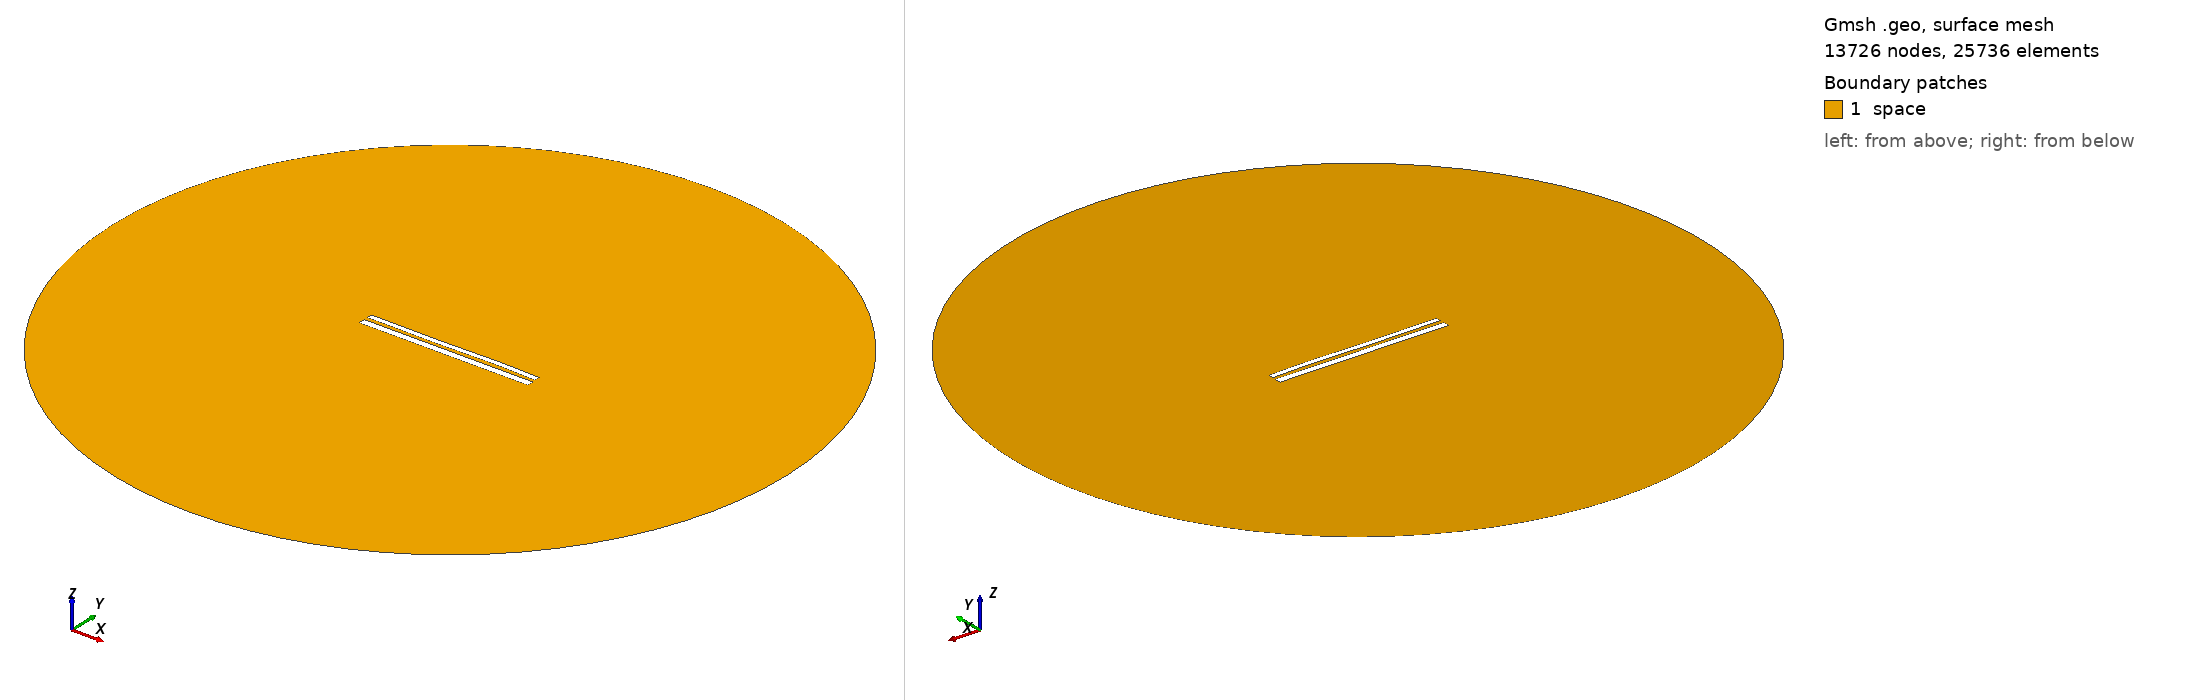

Gmsh geometry script, surface-meshed: 13726 nodes, 25736 surface elements. Boundary patches (legend numbers): 1 space. Left view from above one corner, right view from below the opposite corner. Legend entries are the model's physical surfaces. The drawing asked Gmsh for element sizes between 1% and 20% of the model's largest extent; the script's own settings can give other sizes.

=== 10929.geo (drawn) ===
//---------------------------------------
// Geometry kernel
//---------------------------------------

SetFactory("OpenCASCADE");



//---------------------------------------
// Parameters of the geometry
//---------------------------------------

// Overetch of the upper plate
overetch = 0.375;

// Distance between the plates
distance = 2.0;

// Discretization over the x axis (for the deformation)
nx = 50; 

// Length of the plate
L = 100 - overetch; 

// Number of modes
n = 4; 

// 1st mode coefficient
coeff(1) = 0.0;
beta(1) = 0.596864 * 3.1415926535 / L;

// 2nd mode coefficient
coeff(2) = 0.0;
beta(2) = 1.49418 * 3.1415926535 / L;

// 3rd mode coefficient
coeff(3) = -0.15;
beta(3) = 2.50025 * 3.1415926535 / L;

// 4th mode coefficient
coeff(4) = 0.07499999999999998;
beta(4) = 3.49999 * 3.1415926535 / L;



//---------------------------------------
// Upper plate (deformed rectangle)
//---------------------------------------

// Coordiantes of the upper plate
xmin = -50;
xmax = 50 - overetch;

// Height of the upper plate
yheight = 4 - 2 * overetch;

// Indexes of the points
UpperID[] = {};
LowerID[] = {};
LeftID[] = {};
RightID[] = {};

// Point index
p = 1;

// Horizontal edges
For i In {1:nx}
    x = xmin + (i-1)*(xmax - xmin)/(nx-1);

    y_bottom = distance / 2 + overetch;
    For j In {1:n}
        C = (Cosh(beta(j)*L) + Cos(beta(j)*L)) / (Sinh(beta(j)*L) + Sin(beta(j)*L));
        y_bottom  = y_bottom + coeff(j) * (Cosh(beta(j)*(x+50)) - Cos(beta(j)*(x+50)) - C * (Sinh(beta(j)*(x+50)) - Sin(beta(j)*(x+50))));
    EndFor

    y_top = y_bottom + yheight;

    Point(p) = {x, y_top, 0, 1.0};
    UpperID[i] = p;
    p = p + 1;

    Point(p) = {x, y_bottom, 0, 1.0};
    LowerID[i] = p;
    p = p + 1;
EndFor

// Create point lists
UpperPts[] = {}; LowerPts[] = {};
For i In {1:nx}
  UpperPts[] += {UpperID[i]};
  LowerPts[] += {LowerID[i]};
EndFor

// Build splines
Spline(1) = {UpperPts[]};
Spline(2) = {LowerPts[]};
Line(3) = {LowerPts[nx-1], UpperPts[nx-1]};
Line(4) = {LowerPts[0], UpperPts[0]};

// Build the plane surface
Curve Loop(1) = {2, 3, -1, -4};
Plane Surface(1) = {1};



//---------------------------------------
// Lower plate (rectangle)
//---------------------------------------

// Vertices
Point(1001) = {-50, -1, 0, 1.0};
Point(1002) = { 50, -1, 0, 1.0};
Point(1003) = { 50,  -5, 0, 1.0};
Point(1004) = {-50,  -5, 0, 1.0};

// Edges
Line(5) = {1001, 1002};
Line(6) = {1002, 1003};
Line(7) = {1003, 1004};
Line(8) = {1004, 1001};

// Plane surface
Line Loop(2) = {5, 6, 7, 8};
Plane Surface(2) = {2}; 



//---------------------------------------
// Outer (fictious) boundary
//---------------------------------------

// Points
Point(1005) = {0, 0, 0};       // Center
Point(1006) = {200, 0, 0};     // Start point
Point(1007) = {0, 200, 0};     // 90 degrees
Point(1008) = {-200, 0, 0};    // 180 degrees
Point(1009) = {0, -200, 0};    // 270 degrees

// Circle arcs (each needs start, center, end)
Circle(9) = {1006, 1005, 1007};
Circle(10) = {1007, 1005, 1008};
Circle(11) = {1008, 1005, 1009};
Circle(12) = {1009, 1005, 1006};

// Plane surface for the entire domain
Curve Loop(3) = {9, 10, 11, 12};
Surface(3) = {3};

// Subtract the plates from the whole domain to obtain the actual domain where we want to solve the equations
BooleanDifference{ Surface{3}; Delete; }{ Surface{1}; Surface{2}; Delete; }




//---------------------------------------
// Transfinite Lines/Curves
//---------------------------------------

// Set the number of points on the boundaries
r = 7;

// Plates
Transfinite Curve {1, 2} = 50*r Using Progression 1;
Transfinite Curve {3, 4} = 2*r Using Progression 1;
Transfinite Line {5, 7} = 50*r Using Progression 1;
Transfinite Line {6, 8} = 2*r Using Progression 1;

// Outer boundary
Transfinite Line {9, 10, 11, 12} = 20 Using Progression 1;



//---------------------------------------
// Physical groups
//---------------------------------------                

// Physical curves (boundaries)
Physical Line("force_segment", 10) = {2};
Physical Line("upper_plate", 11) = {1, 3, 4};
Physical Line("lower_plate", 12) = {5, 6, 7, 8};
Physical Line("boundary", 20) = {9, 10, 11, 12};

// Physical Surfaces
Physical Surface("space", 30) = {3};



//---------------------------------------
// 6. Generate the Mesh
//---------------------------------------

// 2D mesh generation
Mesh 2;
